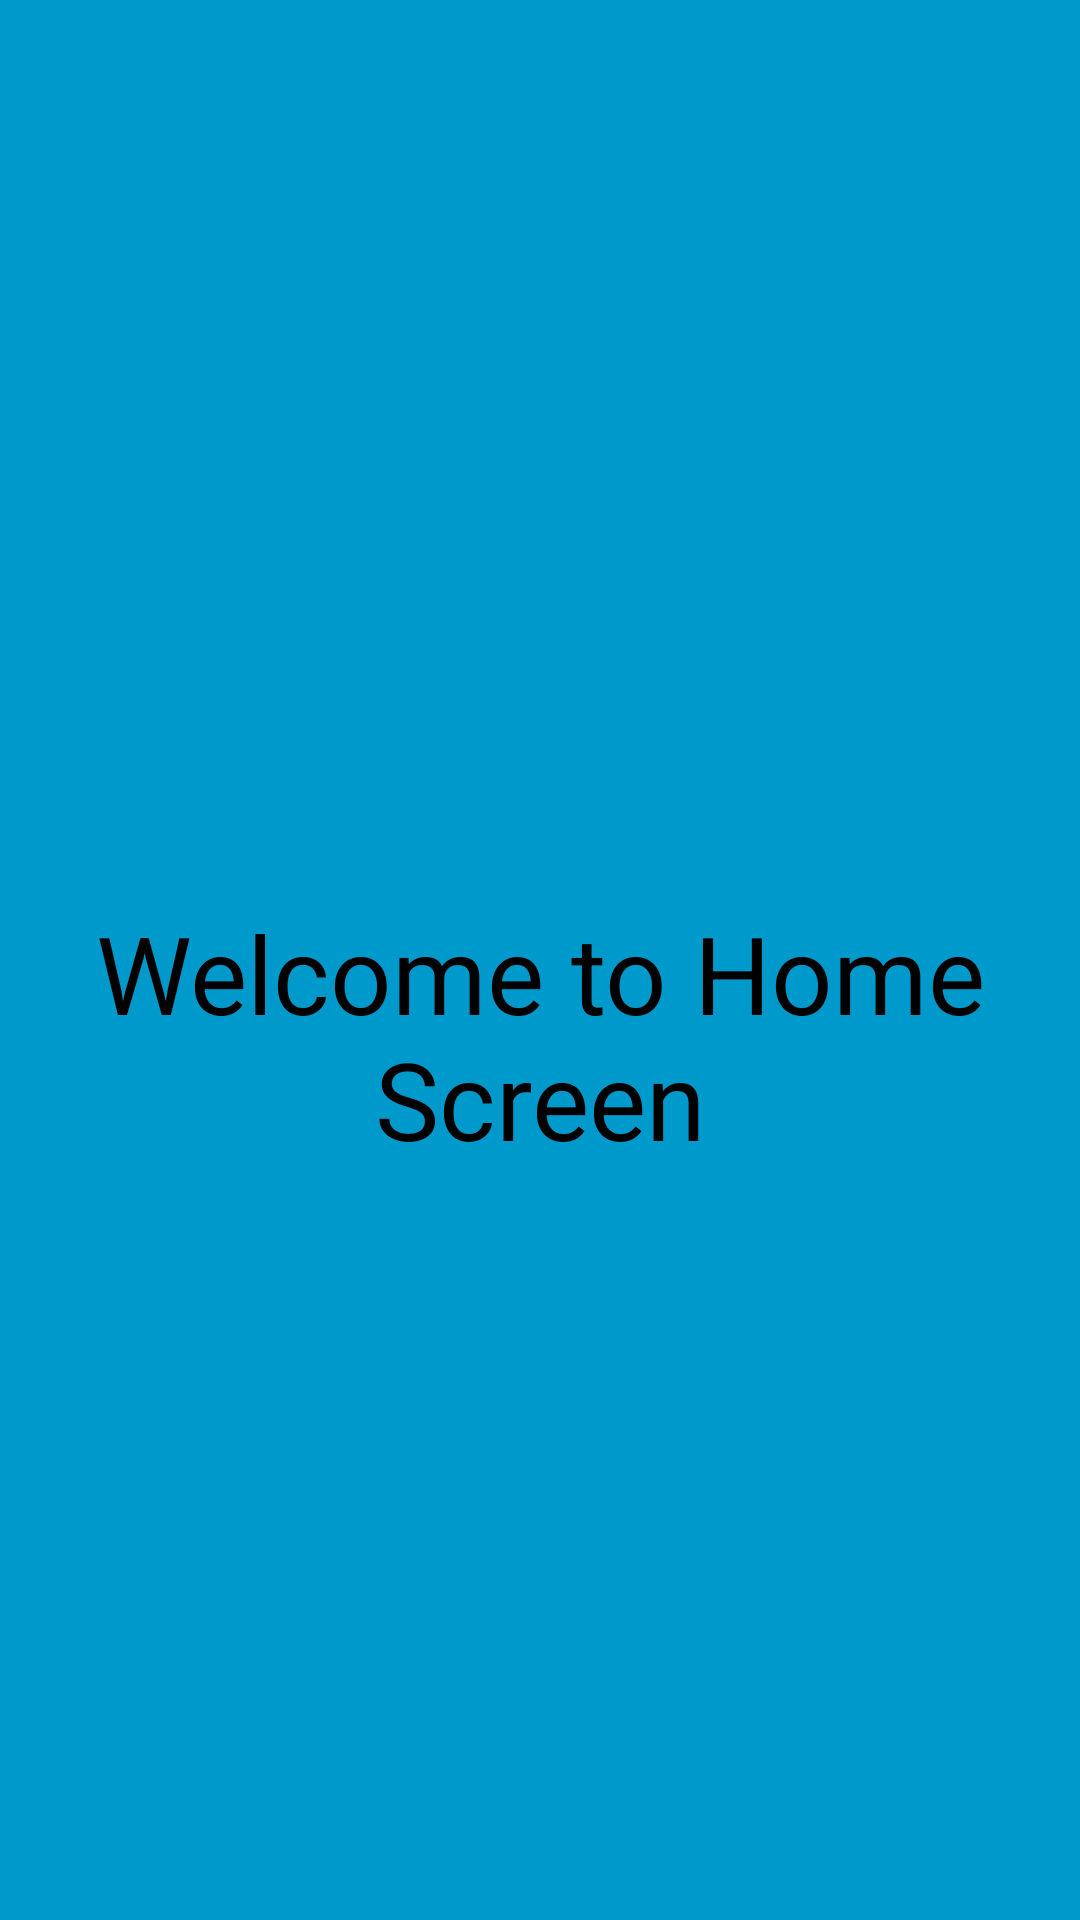

Write the Android layout XML for this screen, with the resource values it uses.
<!-- AndroidManifest.xml: application theme Theme.SplashScreenapp -->
<!-- res/layout/activity_main.xml -->
<?xml version="1.0" encoding="utf-8"?>
<LinearLayout xmlns:android="http://schemas.android.com/apk/res/android"
    xmlns:app="http://schemas.android.com/apk/res-auto"
    xmlns:tools="http://schemas.android.com/tools"
    android:layout_width="match_parent"
    android:background="@android:color/holo_blue_dark"
    android:layout_height="match_parent"
    android:orientation="vertical"
    tools:context=".MainActivity">

    <TextView
        android:layout_width="wrap_content"
        android:layout_height="wrap_content"
        android:text="Welcome to Home Screen"
        android:textSize="36sp"
        android:textColor="@color/black"
        android:layout_marginTop="300dp"
        android:layout_gravity="center"
        android:gravity="center"
        app:layout_constraintBottom_toBottomOf="parent"
        app:layout_constraintLeft_toLeftOf="parent"
        app:layout_constraintRight_toRightOf="parent"
        app:layout_constraintTop_toTopOf="parent" />





</LinearLayout>
<!-- resources referenced by this layout -->
<resources>
  <style name="Theme.SplashScreenapp" parent="Theme.MaterialComponents.DayNight.DarkActionBar">
          
          <item name="colorPrimary">@color/purple_500</item>
          <item name="colorPrimaryVariant">@color/purple_700</item>
          <item name="colorOnPrimary">@color/white</item>
          
          <item name="colorSecondary">@color/teal_200</item>
          <item name="colorSecondaryVariant">@color/teal_700</item>
          <item name="colorOnSecondary">@color/black</item>
          
          <item name="android:statusBarColor" tools:targetApi="l">?attr/colorPrimaryVariant</item>
          
      </style>
  <!-- not gathered from this repository: default colours our renderer supplied (Android Studio template values) -->
  <color name="purple_500">#FF6200EE</color>
  <color name="purple_700">#FF3700B3</color>
  <color name="teal_200">#FF03DAC5</color>
  <color name="teal_700">#FF018786</color>
  <color name="black">#FF000000</color>
  <color name="white">#FFFFFFFF</color>
</resources>
